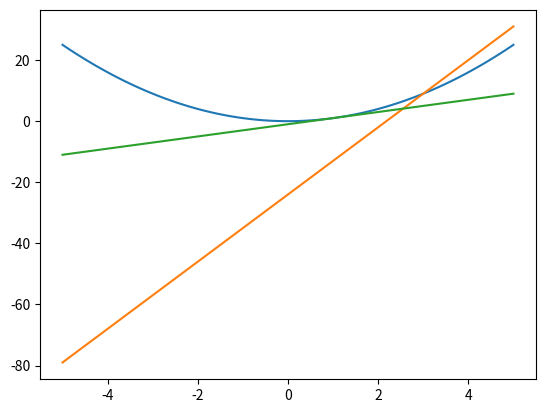

Here is the Python script that generated this plot:
import numpy as np
import sympy as sp
import matplotlib.pyplot as plt
x = sp.Symbol('x')
f = x**2
fd = sp.diff(f,x)

x1,x2, x3 = 1,3,8
y1,y2,y3 = f.subs(x,x1), f.subs(x,x2), f.subs(x,x3)

# slopes
tangent_slope = fd.subs(x,1)
secant_slope = (y3-y2)/(x3-x2)

# the lines
y_secant = secant_slope*(x-x2)+y2
y_tangent = tangent_slope*(x-x1)+y1

f_num = sp.lambdify(x,f,'numpy')
y_secant_num = sp.lambdify(x,y_secant,'numpy')
y_tangent_num=sp.lambdify(x,y_tangent,'numpy')

x = np.linspace(-5,5,100)
plt.plot(x,f_num(x))
plt.plot(x,y_secant_num(x))
plt.plot(x,y_tangent_num(x))
plt.show()
